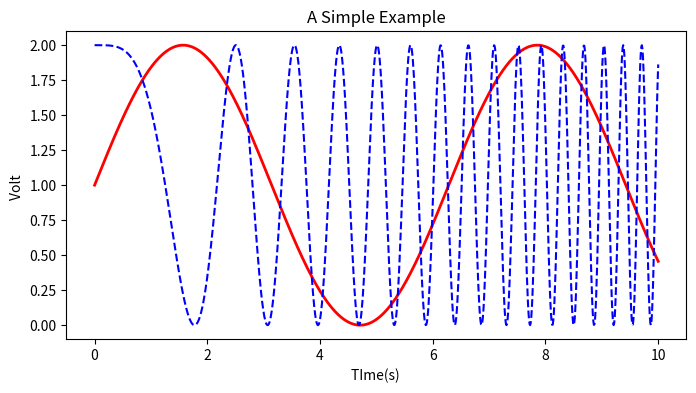

Here is the Python script that generated this plot: (Note: this script raises an exception after producing the figure.)
import numpy as np
import matplotlib.pyplot as plt

x=np.linspace(0,10,1000)
y=np.sin(x)+1
z=np.cos(x**2) +1

plt.figure(figsize=(8,4))
plt.plot(x,y,label= '$\sin x+1 $',color='red',linewidth=2)
plt.plot(x,z,'b--',label= '$\cos x^2+1$')
plt.xlabel('TIme(s) ')
plt.ylabel('Volt ')
plt.title('A Simple Example')
plt.ylim(0,2,2)
plt.legend()
plt.show()
